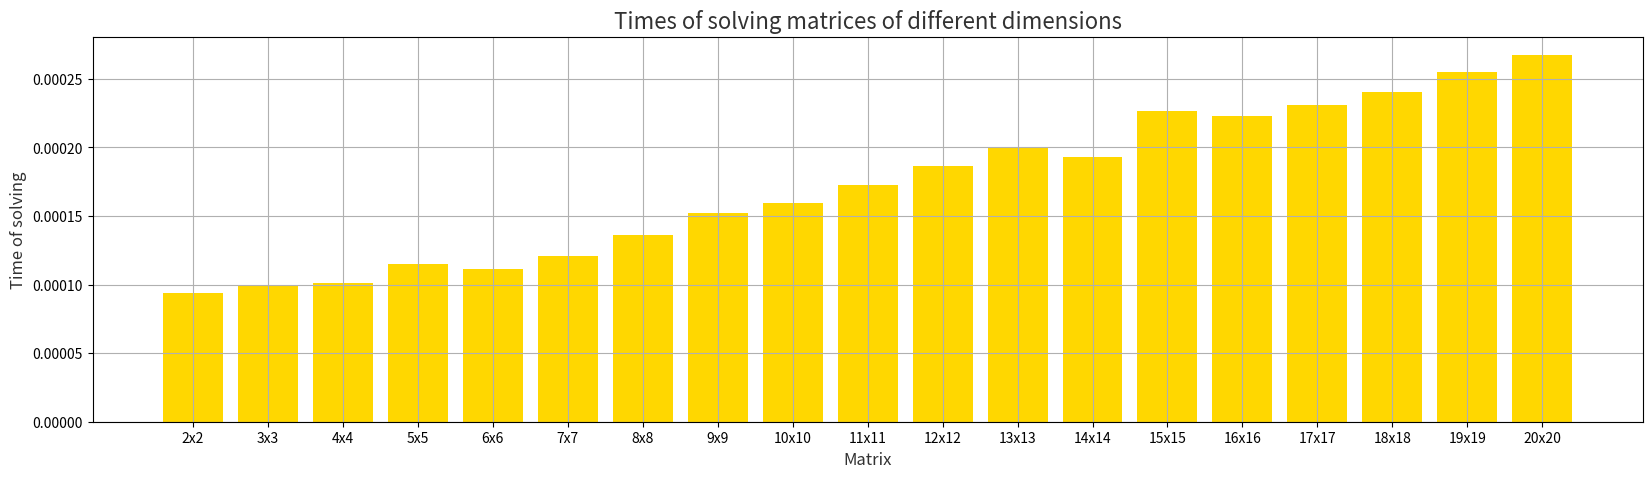

Write Python code to recreate this figure.
import numpy as np
from scipy import linalg
import random
import time
import matplotlib.pyplot as plt


def lala(n):
    matrices = []
    vectors = []

    for i in range(1, n+1):
        a = [[random.randint(-100, 100) for col in range(i)] for row in range(i)]
        b = [random.randint(-100, 100) for col in range(i)]

    a = np.array(a)
    b = np.array(b)
    print(a)
    print(b)
    x = linalg.solve(a, b)
    print(x)
    return np.dot(a, x) == b


print(lala(3))
"""a = np.array([[10,2,1],
 [ 8,10,2],
 [1,2,3]])
b= np.array([8,1,3])
x = linalg.solve(a,b)
print(x)
print(np.dot(a,x) ==b)"""


def lin_alg(n):
    matrices = []
    vectors = []

    for i in range(2, 21):
        a = [[random.randint(-50, 50) for col in range(i)] for row in range(i)]
        b = [random.randint(-50, 50) for col in range(i)]
        matrices.append(a)
        vectors.append(b)

    times = []  # measures time for .solve method

    for j in range(0, len(matrices)):
        print(len(matrices))
        x = []
        start_matrix = time.time()
        for i in range(0, n):
            print(str(linalg.det(matrices[j])))
            if linalg.det(matrices[j]) == 0:
                print("Determinant equal 0")
            else:
                print("Determinant equal: " + str(linalg.det(matrices[j])))
                x.append(linalg.solve(matrices[j], vectors[j]))
                print(x[i])
                print("Result " + str(j + 2) + 'x' + str(j + 2))
                print(np.dot(matrices[j], x[i]) == vectors[j])
        end_matrix = time.time()
        times.append((end_matrix - start_matrix) / 100)
        print(times)

    # Creating the bar plot
    bars = []
    for i in range(0, len(times)):
        bars.append(str(i + 2) + "x" + str(i + 2))
        # print(times[i], end=" ")  #print for check times list
        # print(bars[i], end=" ")      # print for check bars list

    y_pos = np.arange(len(times))

    plt.figure(figsize=(20, 5))
    plt.grid()
    plt.bar(y_pos, times, color='#ffd700')
    plt.xticks(y_pos, bars)
    plt.xlabel('Matrix', fontsize=12, color='#323232')
    plt.ylabel('Time of solving', fontsize=12, color='#323232')
    plt.title('Times of solving matrices of different dimensions', fontsize=16, color='#323232')
    plt.show()


if __name__ == '__main__':
    lin_alg(100)
